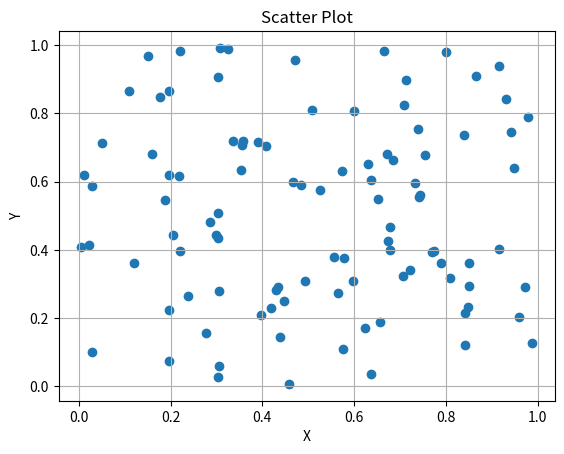

Generate this figure with matplotlib:
import numpy as np
import matplotlib.pyplot as plt

x = np.random.rand(100)
y = np.random.rand(100)

plt.scatter(x, y)
plt.title("Scatter Plot")
plt.xlabel("X")
plt.ylabel("Y")
plt.grid(True)
plt.show()
